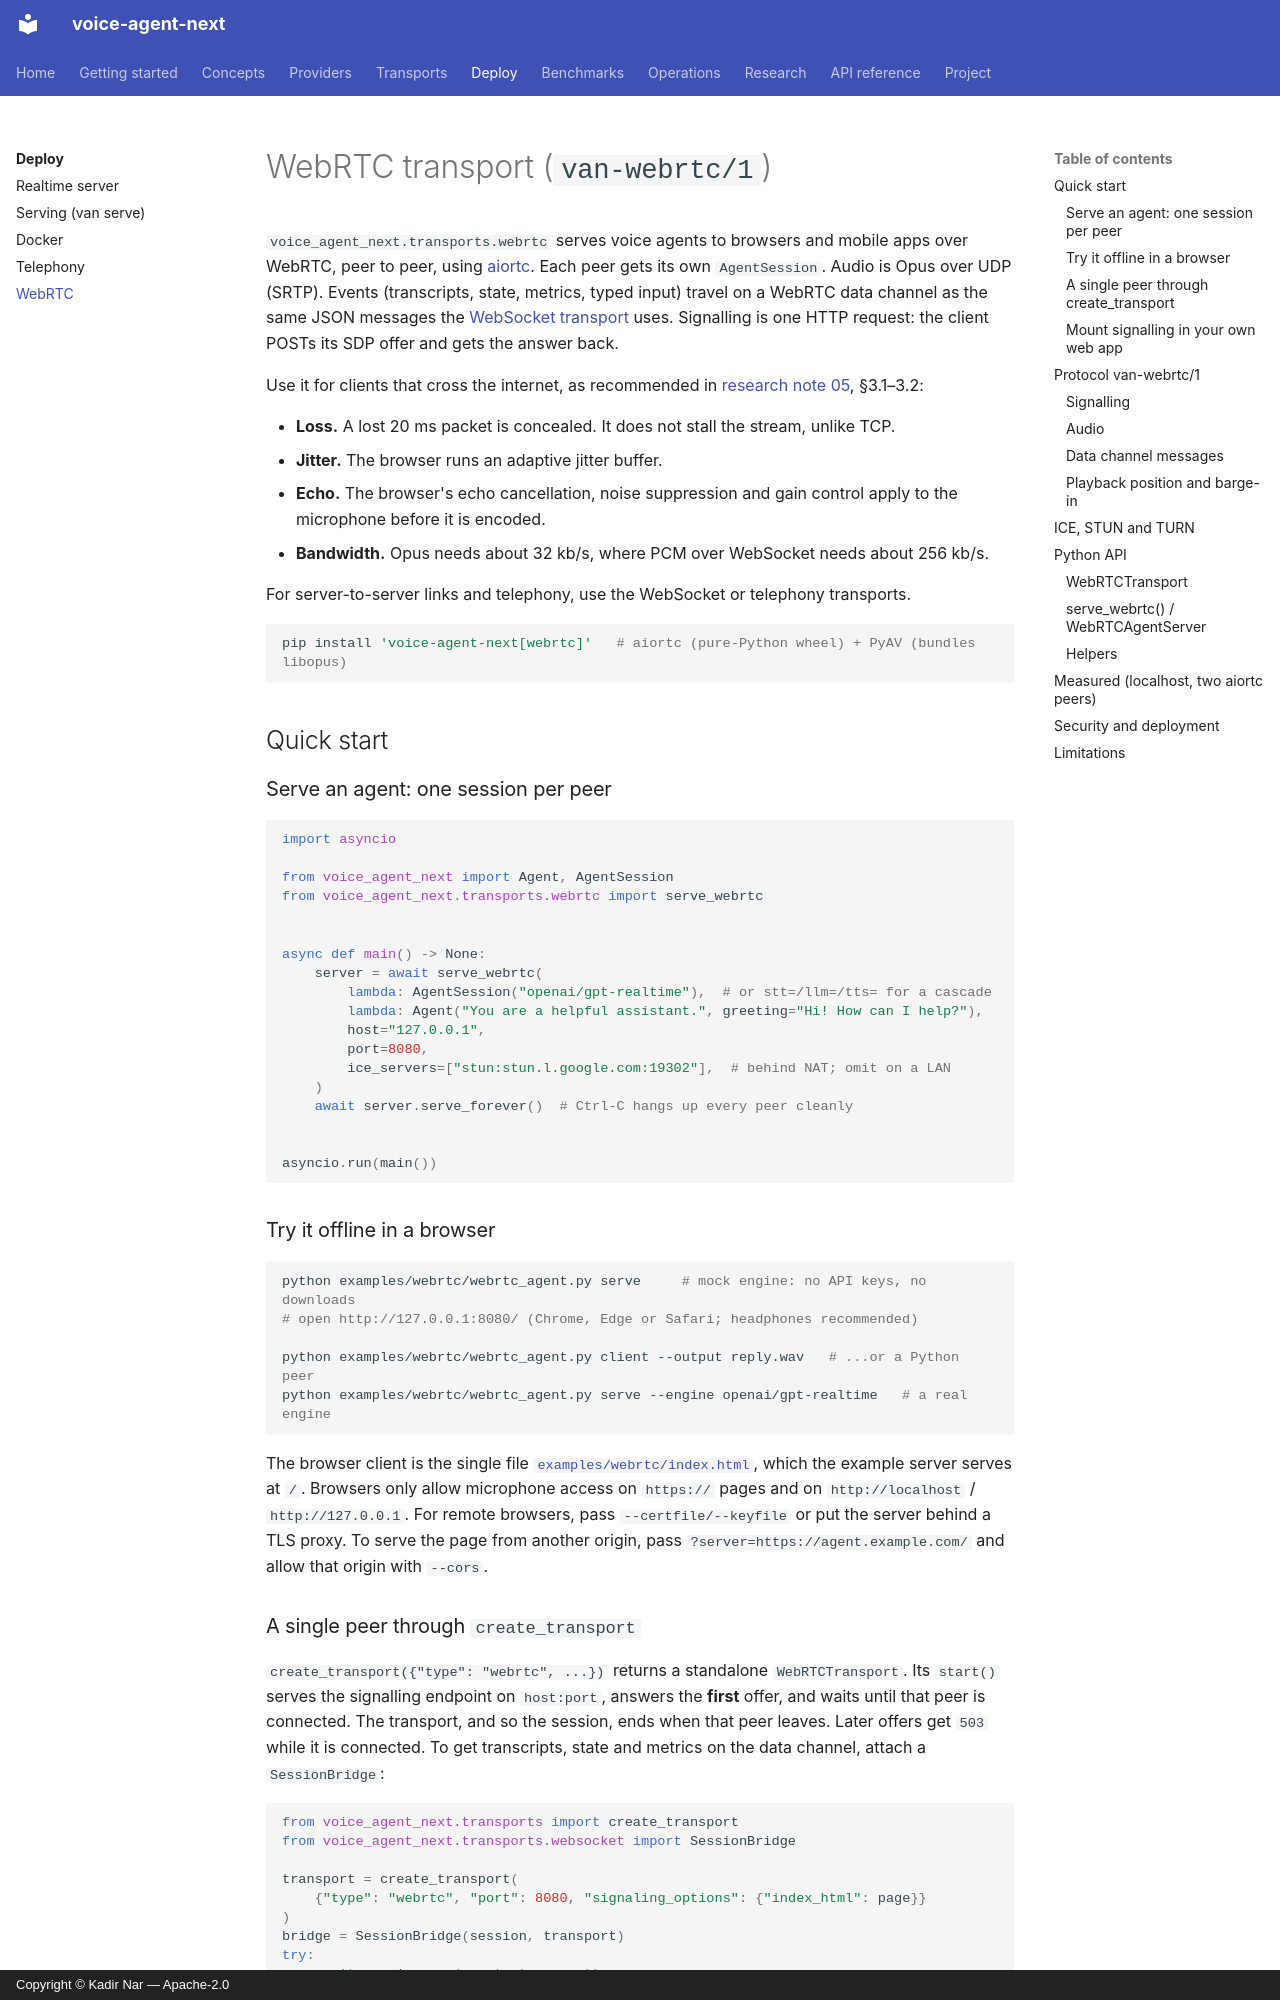

repository: kadirnar/voice-agent-next · page: transports/webrtc/index.html · generator: mkdocs · copyright: Copyright © Kadir Nar — Apache-2.0

# WebRTC transport (`van-webrtc/1`)

`voice_agent_next.transports.webrtc` serves voice agents to browsers and mobile apps over
WebRTC, peer to peer, using [aiortc](https://github.com/aiortc/aiortc). Each peer gets its own
`AgentSession`. Audio is Opus over UDP (SRTP). Events (transcripts, state, metrics, typed
input) travel on a WebRTC data channel as the same JSON messages the
[WebSocket transport](websocket.md) uses. Signalling is one HTTP request: the client POSTs its
SDP offer and gets the answer back.

Use it for clients that cross the internet, as recommended in
[research note 05](../research/05-latency-transports-production.md), §3.1–3.2:

* **Loss.** A lost 20 ms packet is concealed. It does not stall the stream, unlike TCP.
* **Jitter.** The browser runs an adaptive jitter buffer.
* **Echo.** The browser's echo cancellation, noise suppression and gain control apply to the
  microphone before it is encoded.
* **Bandwidth.** Opus needs about 32 kb/s, where PCM over WebSocket needs about 256 kb/s.

For server-to-server links and telephony, use the WebSocket or telephony transports.

```bash
pip install 'voice-agent-next[webrtc]'   # aiortc (pure-Python wheel) + PyAV (bundles libopus)
```

## Quick start

### Serve an agent: one session per peer

```python
import asyncio

from voice_agent_next import Agent, AgentSession
from voice_agent_next.transports.webrtc import serve_webrtc


async def main() -> None:
    server = await serve_webrtc(
        lambda: AgentSession("openai/gpt-realtime"),  # or stt=/llm=/tts= for a cascade
        lambda: Agent("You are a helpful assistant.", greeting="Hi! How can I help?"),
        host="127.0.0.1",
        port=8080,
        ice_servers=["stun:stun.l.google.com:19302"],  # behind NAT; omit on a LAN
    )
    await server.serve_forever()  # Ctrl-C hangs up every peer cleanly


asyncio.run(main())
```

### Try it offline in a browser

```bash
python examples/webrtc/webrtc_agent.py serve     # mock engine: no API keys, no downloads
# open http://127.0.0.1:8080/ (Chrome, Edge or Safari; headphones recommended)

python examples/webrtc/webrtc_agent.py client --output reply.wav   # ...or a Python peer
python examples/webrtc/webrtc_agent.py serve --engine openai/gpt-realtime   # a real engine
```

The browser client is the single file
[`examples/webrtc/index.html`](../../examples/webrtc/index.html), which the example server
serves at `/`. Browsers only allow microphone access on `https://` pages and on
`http://localhost` / `http://127.0.0.1`. For remote browsers, pass `--certfile/--keyfile`
or put the server behind a TLS proxy. To serve the page from another origin, pass
`?server=https://agent.example.com/` and allow that origin with `--cors`.

### A single peer through `create_transport`

`create_transport({"type": "webrtc", ...})` returns a standalone `WebRTCTransport`. Its
`start()` serves the signalling endpoint on `host:port`, answers the **first** offer, and waits
until that peer is connected. The transport, and so the session, ends when that peer leaves.
Later offers get `503` while it is connected. To get transcripts, state and metrics on the
data channel, attach a `SessionBridge`:

```python
from voice_agent_next.transports import create_transport
from voice_agent_next.transports.websocket import SessionBridge

transport = create_transport(
    {"type": "webrtc", "port": 8080, "signaling_options": {"index_html": page}}
)
bridge = SessionBridge(session, transport)
try:
    await session.run(agent, transport)
finally:
    await bridge.aclose()
```
